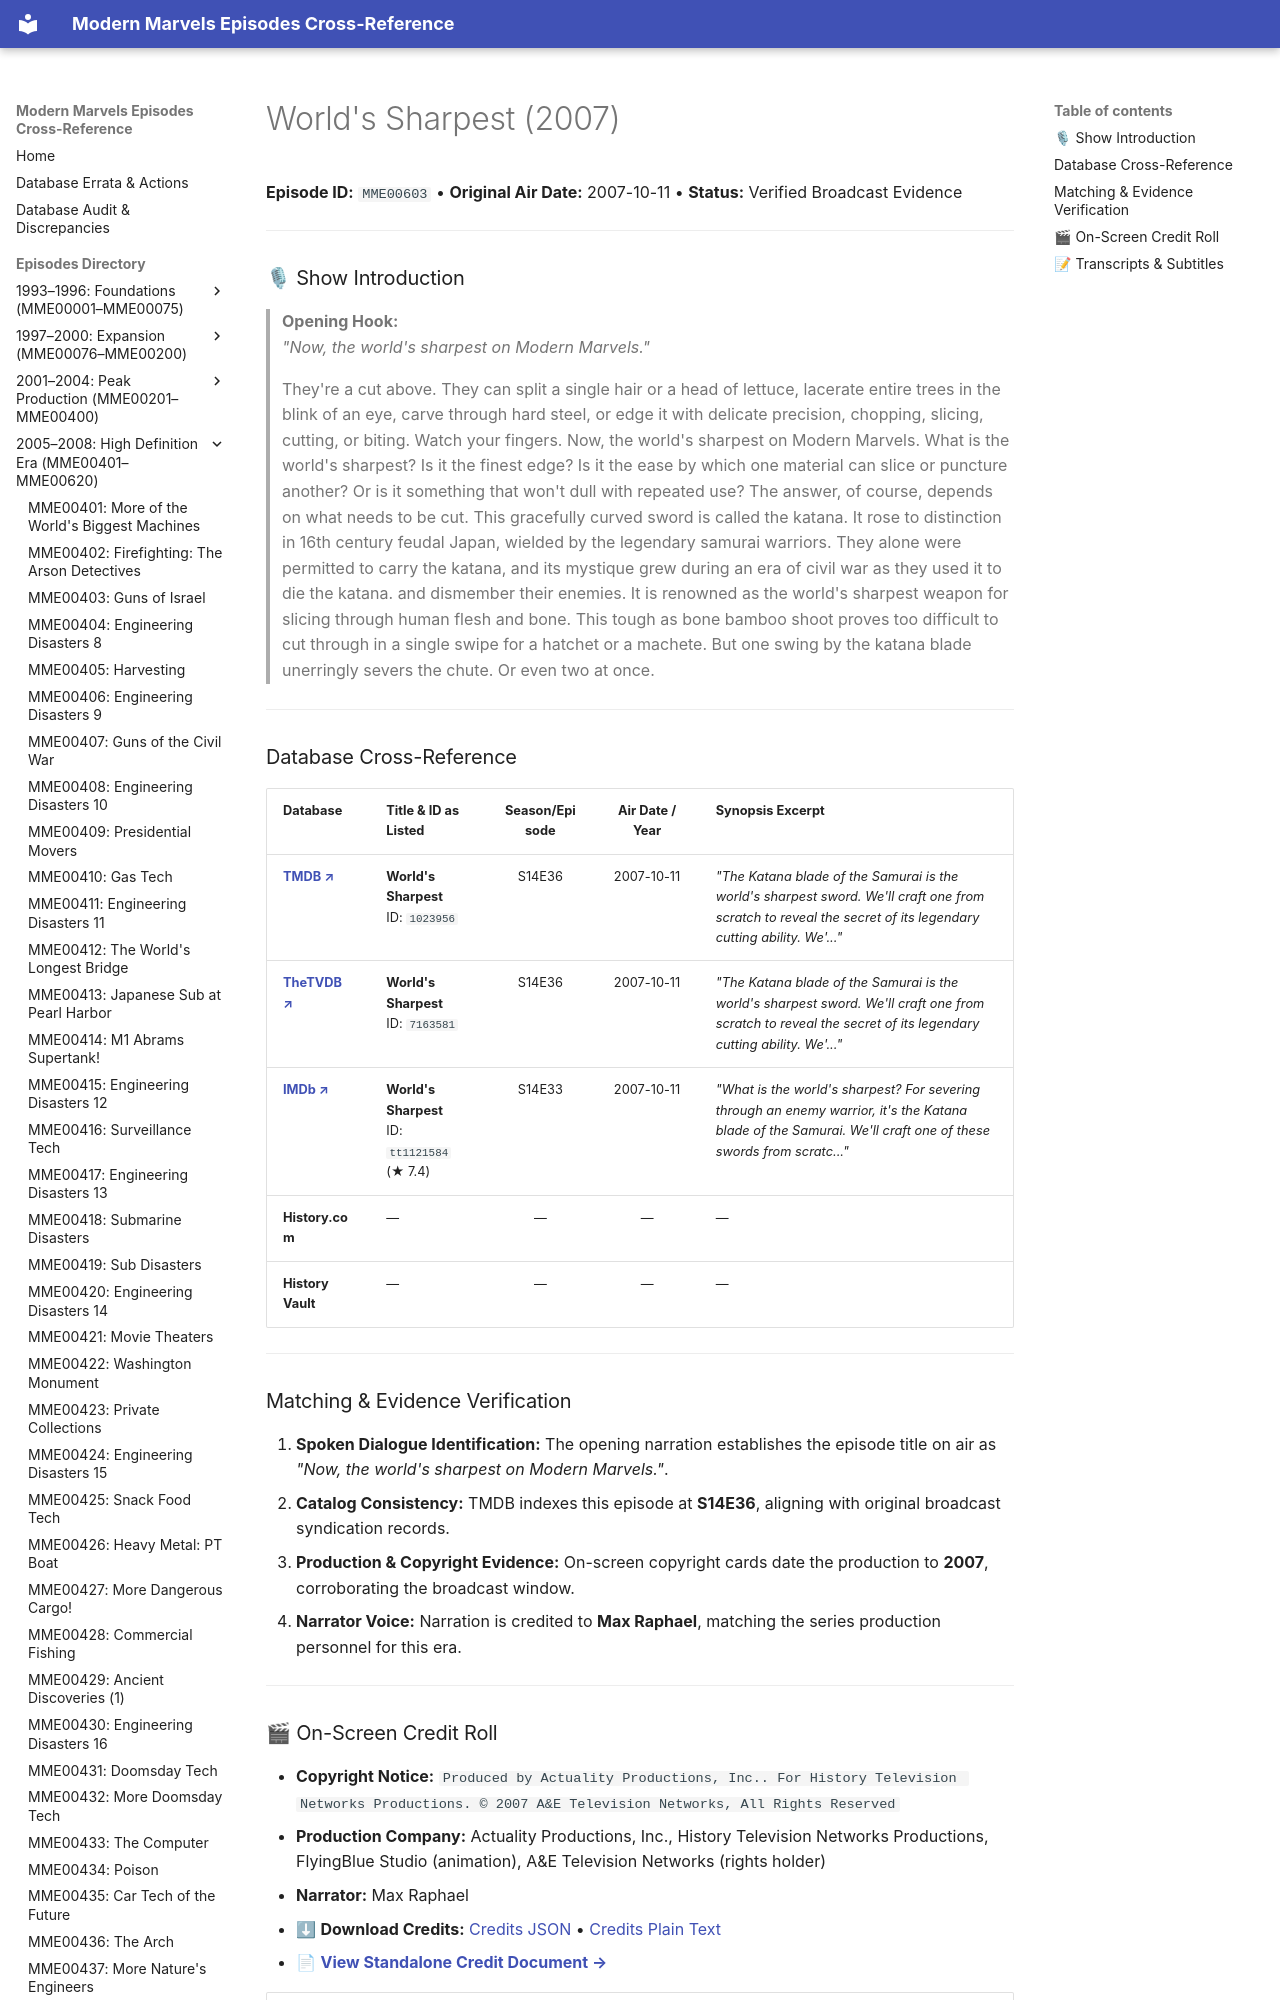

repository: ModernMarvelsFan/ModernMarvels · page: episodes/MME00603/index.html · generator: mkdocs

# World's Sharpest (2007)

**Episode ID:** `MME00603` • **Original Air Date:** 2007-10-11 • **Status:** Verified Broadcast Evidence

---

### 🎙 Show Introduction

> **Opening Hook:**  
> *"Now, the world's sharpest on Modern Marvels."*
